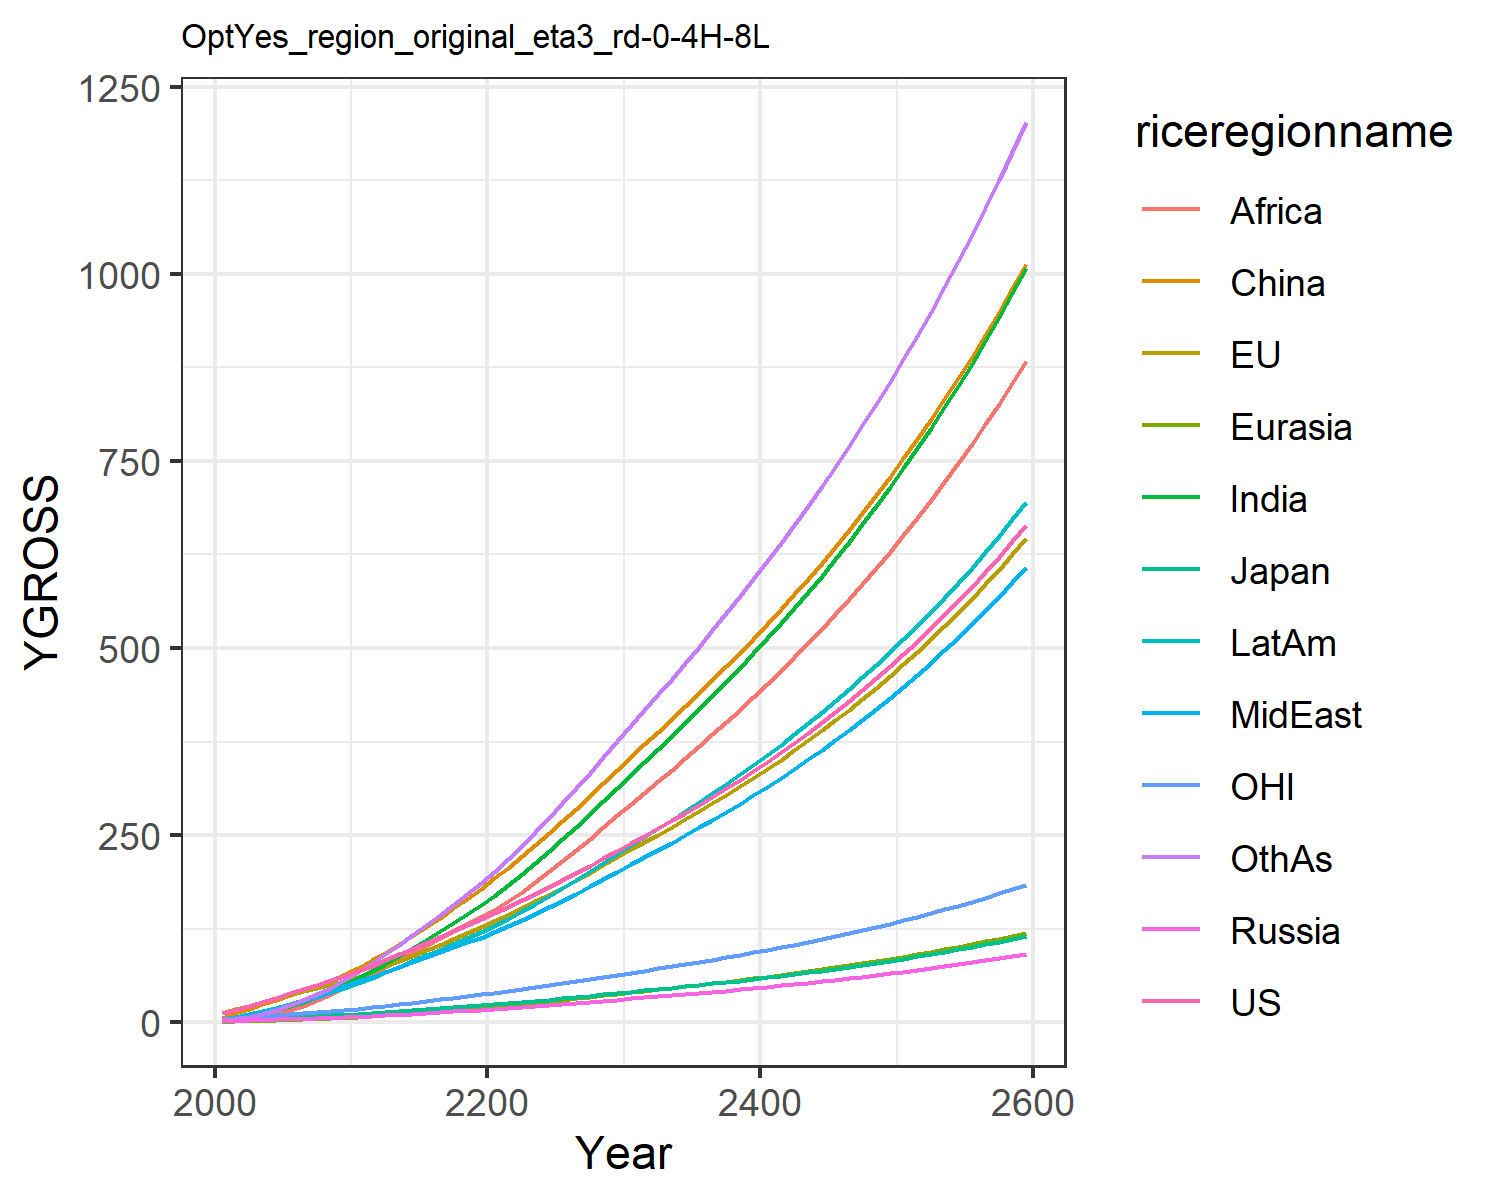

The file beside this chart, header and first rows:
12.397900201983997, 13.03105747782735, 3.87028378535852, 1.6979566948188105, 0.8073350542869362, 5.333232742614499, 2.44083151280076, 3.480103348839689, 1.3005301355519892, 4.558476252491414, 3.842049750356455, 2.6191887369437756
16.76, 17.17, 4.634, 2.351, 1.145, 12.58, 4.835, 6.037, 2.58, 7.467, 5.343, 4.385
22.02, 22.16, 5.529, 2.936, 1.642, 18.13, 7.937, 9.34, 4.666, 11.08, 6.963, 7.42
27.44, 27.09, 6.25, 3.457, 2.19, 23.99, 11.86, 13.31, 7.7, 15.23, 8.592, 11.5
33.04, 32.05, 6.695, 3.973, 2.792, 30.07, 16.65, 17.93, 11.88, 19.75, 10.15, 16.68
38.57, 36.81, 7.313, 4.497, 3.434, 36.18, 21.95, 22.79, 16.82, 24.39, 11.57, 22.64
44.08, 41.41, 8.048, 5.025, 4.122, 42.7, 27.76, 28, 22.43, 29.28, 12.88, 29.39
49.9, 46.03, 8.759, 5.543, 4.853, 49.5, 34.34, 33.91, 29.23, 34.58, 14.18, 37.28
56.05, 50.68, 9.445, 6.049, 5.622, 56.52, 41.69, 40.56, 37.35, 40.25, 15.48, 46.36
62.56, 55.33, 10.11, 6.538, 6.421, 63.67, 49.8, 48, 46.9, 46.27, 16.76, 56.67
69.22, 60.84, 10.99, 7.212, 7.365, 72.19, 58.59, 55.02, 56.42, 52.7, 18.31, 67.65
75.82, 67.34, 12.12, 8.114, 8.489, 82.68, 68.01, 61.07, 65.17, 59.42, 20.18, 79.17
83.59, 74.65, 13.44, 9.139, 9.729, 93.09, 78.12, 67.81, 74.18, 66.88, 22.27, 90.84
91.13, 81.87, 14.73, 10.17, 11.01, 104.1, 88.6, 74.4, 83.47, 74.36, 24.33, 103.2
98.61, 89.12, 16.01, 11.23, 12.34, 115.6, 99.42, 80.91, 92.95, 81.92, 26.39, 116.1
106.1, 96.45, 17.3, 12.31, 13.72, 127.5, 110.5, 87.39, 102.5, 89.55, 28.47, 129.5
113.8, 103.9, 18.62, 13.43, 15.14, 139.8, 121.8, 93.87, 112.2, 97.25, 30.59, 143.2
121.6, 111.5, 19.95, 14.57, 16.59, 152.4, 133.3, 100.3, 121.8, 105, 32.75, 157.2
129.7, 119.2, 21.32, 15.76, 18.08, 165.3, 144.9, 106.8, 131.3, 112.8, 34.96, 171.3
137.9, 127.2, 22.72, 16.98, 19.6, 178.5, 156.5, 113.2, 140.6, 120.7, 37.21, 185.6
146.2, 135.3, 24.16, 18.21, 21.19, 192.3, 169.1, 120.3, 150.7, 129.1, 39.53, 201.1
154.6, 143.8, 25.64, 19.45, 22.87, 206.7, 183.2, 128.2, 161.8, 138.5, 41.92, 218.2
163.1, 152.5, 27.17, 20.72, 24.6, 221.7, 197.8, 136.4, 174.4, 148.2, 44.36, 236
171.9, 161.5, 28.74, 22.01, 26.37, 237, 213.1, 144.9, 187.7, 158.3, 46.88, 254.5
180.8, 170.6, 30.35, 23.33, 28.2, 252.8, 228.7, 153.7, 201.5, 168.7, 49.45, 273.5
190, 180.1, 32, 24.69, 30.06, 268.9, 244.8, 162.7, 215.7, 179.3, 52.1, 293
199.5, 189.8, 33.71, 26.08, 31.98, 285.5, 261.4, 172, 230.3, 190.3, 54.83, 313.1
209.2, 199.8, 35.47, 27.51, 33.94, 302.5, 278.3, 181.5, 245.3, 201.6, 57.63, 333.6
219.2, 210.1, 37.28, 28.97, 35.95, 319.9, 295.6, 191.2, 260.7, 213.1, 60.51, 354.5
229.4, 220.6, 39.13, 30.47, 38, 337.7, 313.3, 201.1, 276.3, 225, 63.47, 375.9
239.5, 230.9, 40.95, 31.95, 40.03, 355.1, 330.8, 211, 291.8, 236.6, 66.37, 397
249.4, 240.9, 42.71, 33.39, 42.01, 371.8, 347.9, 220.6, 306.9, 247.9, 69.17, 417.6
259.4, 250.9, 44.48, 34.83, 43.99, 388.5, 365.1, 230.3, 322.1, 259.2, 71.99, 438.4
269.6, 261, 46.27, 36.3, 46, 405.4, 382.5, 240.1, 337.5, 270.7, 74.85, 459.3
280, 271.4, 48.1, 37.79, 48.05, 422.5, 400.1, 250.1, 353, 282.3, 77.76, 480.5
290.7, 281.9, 49.97, 39.32, 50.12, 439.8, 418, 260.3, 368.8, 294.2, 80.74, 502
301.6, 292.7, 51.88, 40.87, 52.24, 457.5, 436.2, 270.8, 384.9, 306.3, 83.78, 523.9
312.8, 303.8, 53.84, 42.47, 54.4, 475.5, 454.8, 281.4, 401.2, 318.7, 86.9, 546.2
324.3, 315.1, 55.86, 44.1, 56.61, 493.9, 473.8, 292.3, 417.9, 331.3, 90.1, 568.9
336.1, 326.8, 57.92, 45.77, 58.87, 512.7, 493.1, 303.5, 434.9, 344.2, 93.39, 592.1
348.3, 338.7, 60.05, 47.49, 61.18, 532, 512.9, 315, 452.2, 357.5, 96.77, 615.7
360.8, 351, 62.23, 49.26, 63.54, 551.6, 533.1, 326.7, 470, 371.1, 100.2, 639.9
373.7, 363.6, 64.48, 51.07, 65.97, 571.8, 553.8, 338.8, 488.1, 385.1, 103.8, 664.6
386.9, 376.5, 66.79, 52.93, 68.46, 592.5, 575.1, 351.2, 506.7, 399.4, 107.5, 689.9
400.6, 389.9, 69.16, 54.85, 71.01, 613.7, 596.8, 364, 525.7, 414.1, 111.2, 715.9
414.7, 403.6, 71.61, 56.82, 73.64, 635.4, 619.2, 377.1, 545.2, 429.2, 115.1, 742.5
429.2, 417.7, 74.14, 58.85, 76.34, 657.7, 642.1, 390.5, 565.3, 444.8, 119.1, 769.7
444.1, 432.3, 76.73, 60.94, 79.11, 680.6, 665.6, 404.4, 585.8, 460.8, 123.2, 797.7
459.5, 447.3, 79.41, 63.09, 81.96, 704.2, 689.8, 418.7, 606.9, 477.2, 127.5, 826.4
475.4, 462.7, 82.18, 65.3, 84.89, 728.4, 714.7, 433.4, 628.6, 494.2, 131.9, 856
491.8, 478.6, 85.02, 67.59, 87.92, 753.3, 740.3, 448.6, 650.9, 511.6, 136.4, 886.3
508.7, 495, 87.96, 69.94, 91.03, 779, 766.7, 464.2, 673.8, 529.6, 141, 917.5
526.1, 512, 90.99, 72.37, 94.23, 805.3, 793.8, 480.3, 697.4, 548.1, 145.8, 949.6
544.1, 529.4, 94.12, 74.88, 97.53, 832.5, 821.7, 496.9, 721.7, 567.2, 150.7, 982.6
562.7, 547.4, 97.34, 77.46, 100.9, 860.4, 850.5, 514, 746.7, 586.9, 155.8, 1017
581.9, 566, 100.7, 80.13, 104.4, 889.2, 880.1, 531.7, 772.4, 607.2, 161.1, 1052
601.7, 585.1, 104.1, 82.88, 108.1, 918.8, 910.6, 549.9, 798.9, 628.2, 166.5, 1088
622.1, 604.9, 107.7, 85.71, 111.8, 949.4, 942.1, 568.7, 826.2, 649.8, 172.1, 1125
643.2, 625.3, 111.3, 88.64, 115.6, 980.9, 974.6, 588, 854.4, 672.1, 177.9, 1163
665, 646.4, 115.1, 91.67, 119.6, 1013, 1008, 608.1, 883.4, 695.1, 183.9, 1203
